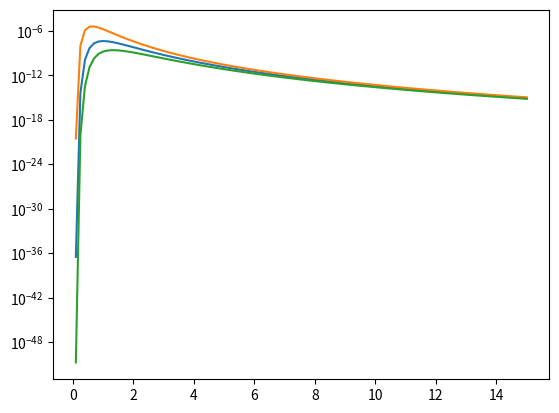

The matplotlib source for this figure:
import matplotlib as mpl
import matplotlib.pyplot as plt
import math
import numpy as np

def pdf(mu, sigma, x):
	return np.real(math.exp(-np.abs(x-mu)/(2*sigma))/(2*sigma))

def likelihood(mu, sigma, x):
	L = []
	for i in range(sigma.size):
		L.append(1)

		for j in range(x.size):
			L[i] *= pdf(mu, sigma[i], x[j])

	return L

sigma = np.linspace(0.1, 15, 100)
mu    = np.linspace(-4, 4, 20)
x     = np.random.laplace(0, 1, 10)

Lm2 = likelihood(-2, sigma, x)
L0  = likelihood(0,  sigma, x)
Lp2 = likelihood(2,  sigma, x)

plt.figure(1)

plt.semilogy(sigma, Lm2)
plt.semilogy(sigma, L0)
plt.semilogy(sigma, Lp2)

plt.show()